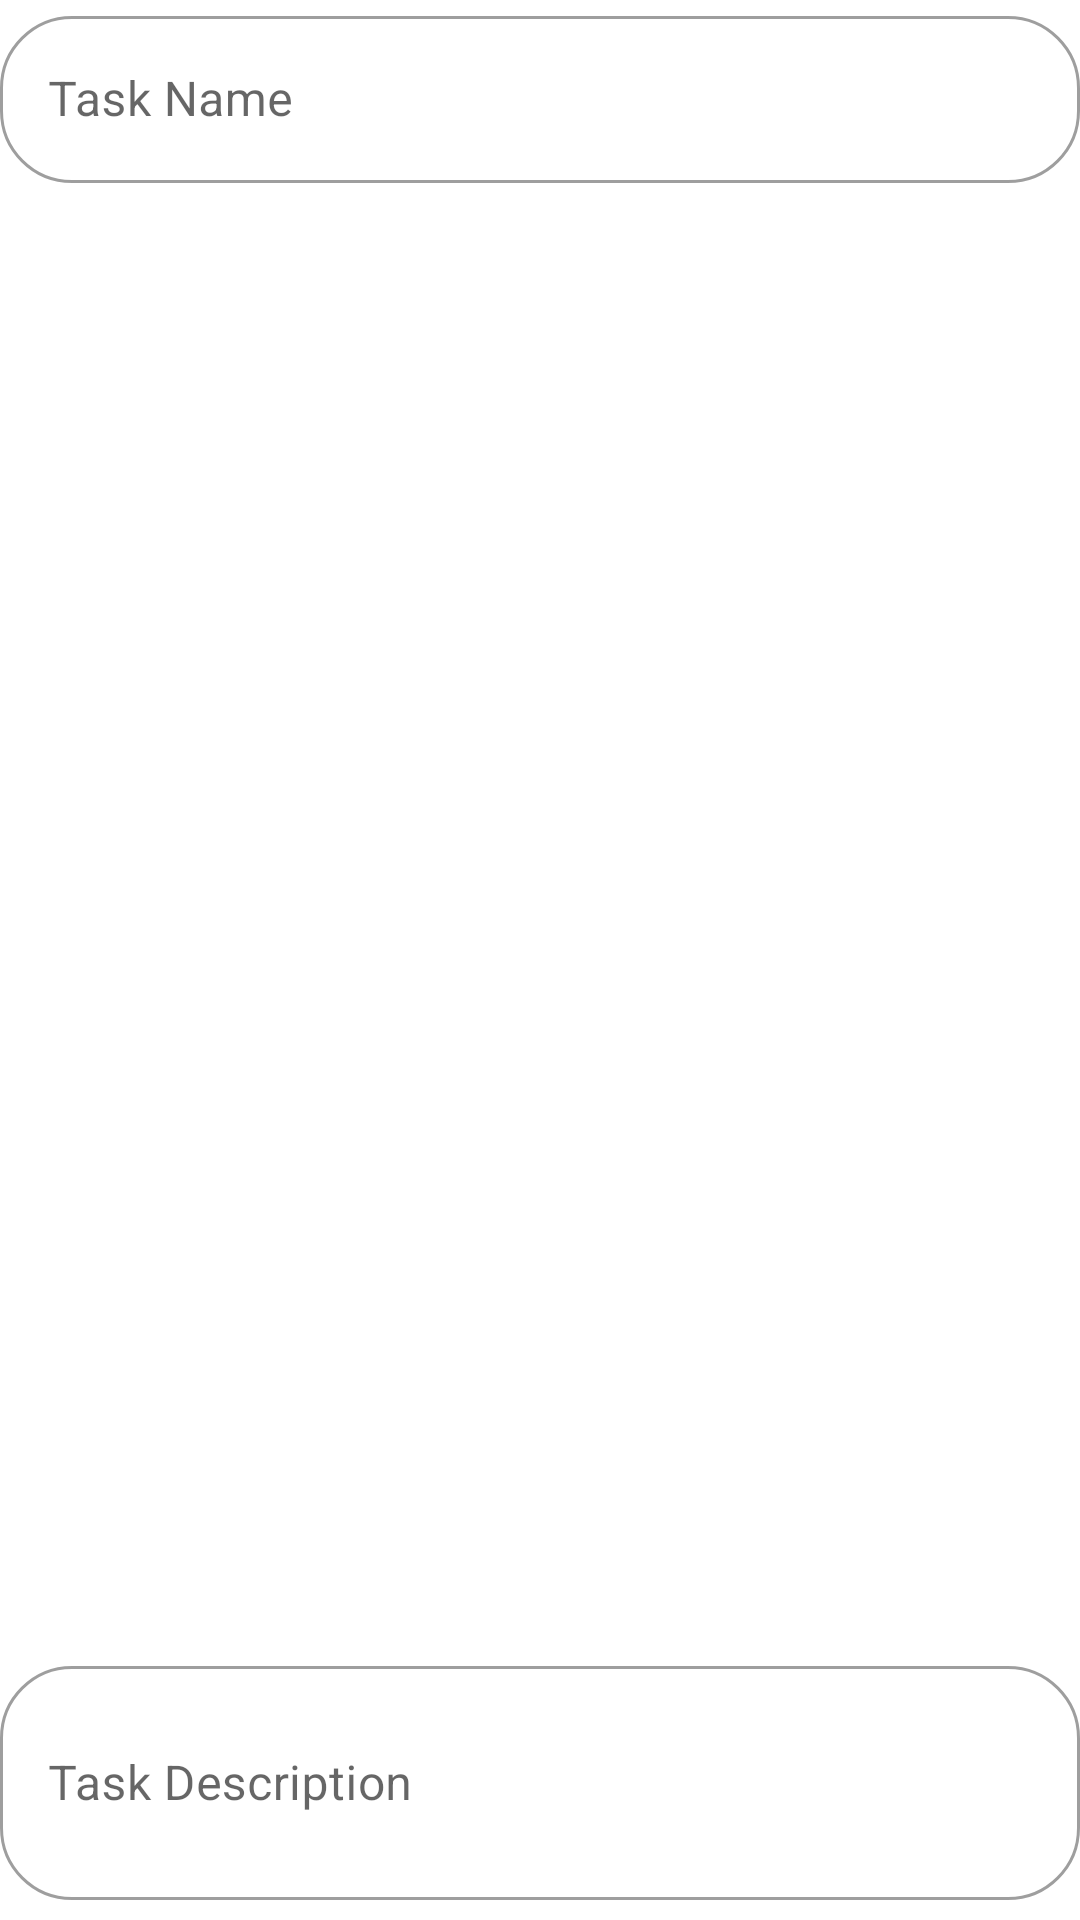

Write the Android layout XML for this screen, with the resource values it uses.
<!-- AndroidManifest.xml: application theme Theme.BizHub -->
<!-- res/layout/alert_create_task.xml -->
<?xml version="1.0" encoding="utf-8"?>
<FrameLayout xmlns:android="http://schemas.android.com/apk/res/android"
    android:layout_width="match_parent"
    android:layout_height="wrap_content">


    <com.google.android.material.textfield.TextInputLayout
        android:id="@+id/input"
        android:hint="Task Name"
        android:layout_width="match_parent"
        android:layout_height="wrap_content"
        android:paddingBottom="100dp">

        <com.google.android.material.textfield.TextInputEditText
            android:layout_width="match_parent"
            android:layout_height="wrap_content" />
    </com.google.android.material.textfield.TextInputLayout>

    <com.google.android.material.textfield.TextInputLayout
        android:id="@+id/input2"
        android:layout_width="match_parent"
        android:layout_height="90dp"
        android:layout_gravity="bottom"
        android:hint="Task Description">

        <com.google.android.material.textfield.TextInputEditText
            android:layout_width="match_parent"
            android:layout_height="78dp" />
    </com.google.android.material.textfield.TextInputLayout>



</FrameLayout>
<!-- resources referenced by this layout -->
<resources>
  <style name="Theme.BizHub" parent="Theme.MaterialComponents.DayNight.DarkActionBar">
          
          <item name="colorPrimary">#376996</item>
          <item name="colorPrimaryVariant">#1F487E</item>
  
          <item name="colorOnPrimary">@color/white</item>
          
          <item name="colorSecondary">@color/teal_200</item>
          <item name="colorSecondaryVariant">@color/teal_700</item>
          <item name="colorOnSecondary">@color/black</item>
          
          <item name="android:statusBarColor" tools:targetApi="l">?attr/colorPrimaryVariant</item>
          
          <item name="shapeAppearanceSmallComponent">@style/ShapeAppearance.App.SmallComponent</item>
          <item name="textAppearanceButton">@style/TextAppearance.App.Button</item>4
          <item name="buttonStyle">@style/ShapeAppearance.App.SmallComponent</item>
          <item name="textInputStyle">@style/Widget.MaterialComponents.TextInputLayout.OutlinedBox</item>
          <item name="fontFamily">@font/montserrat</item>
  
      </style>
  <style name="ShapeAppearance.App.SmallComponent" parent="ShapeAppearance.MaterialComponents.SmallComponent">
          <item name="cornerFamily">rounded</item>
          <item name="cornerSize">24dp</item>
      </style>
  <style name="TextAppearance.App.Button" parent="TextAppearance.MaterialComponents.Button">
          
      </style>
  <!-- not gathered from this repository: default colours our renderer supplied (Android Studio template values) -->
  <color name="teal_200">#FF03DAC5</color>
  <color name="teal_700">#FF018786</color>
  <color name="black">#FF000000</color>
  <color name="white">#FFFFFFFF</color>
</resources>
